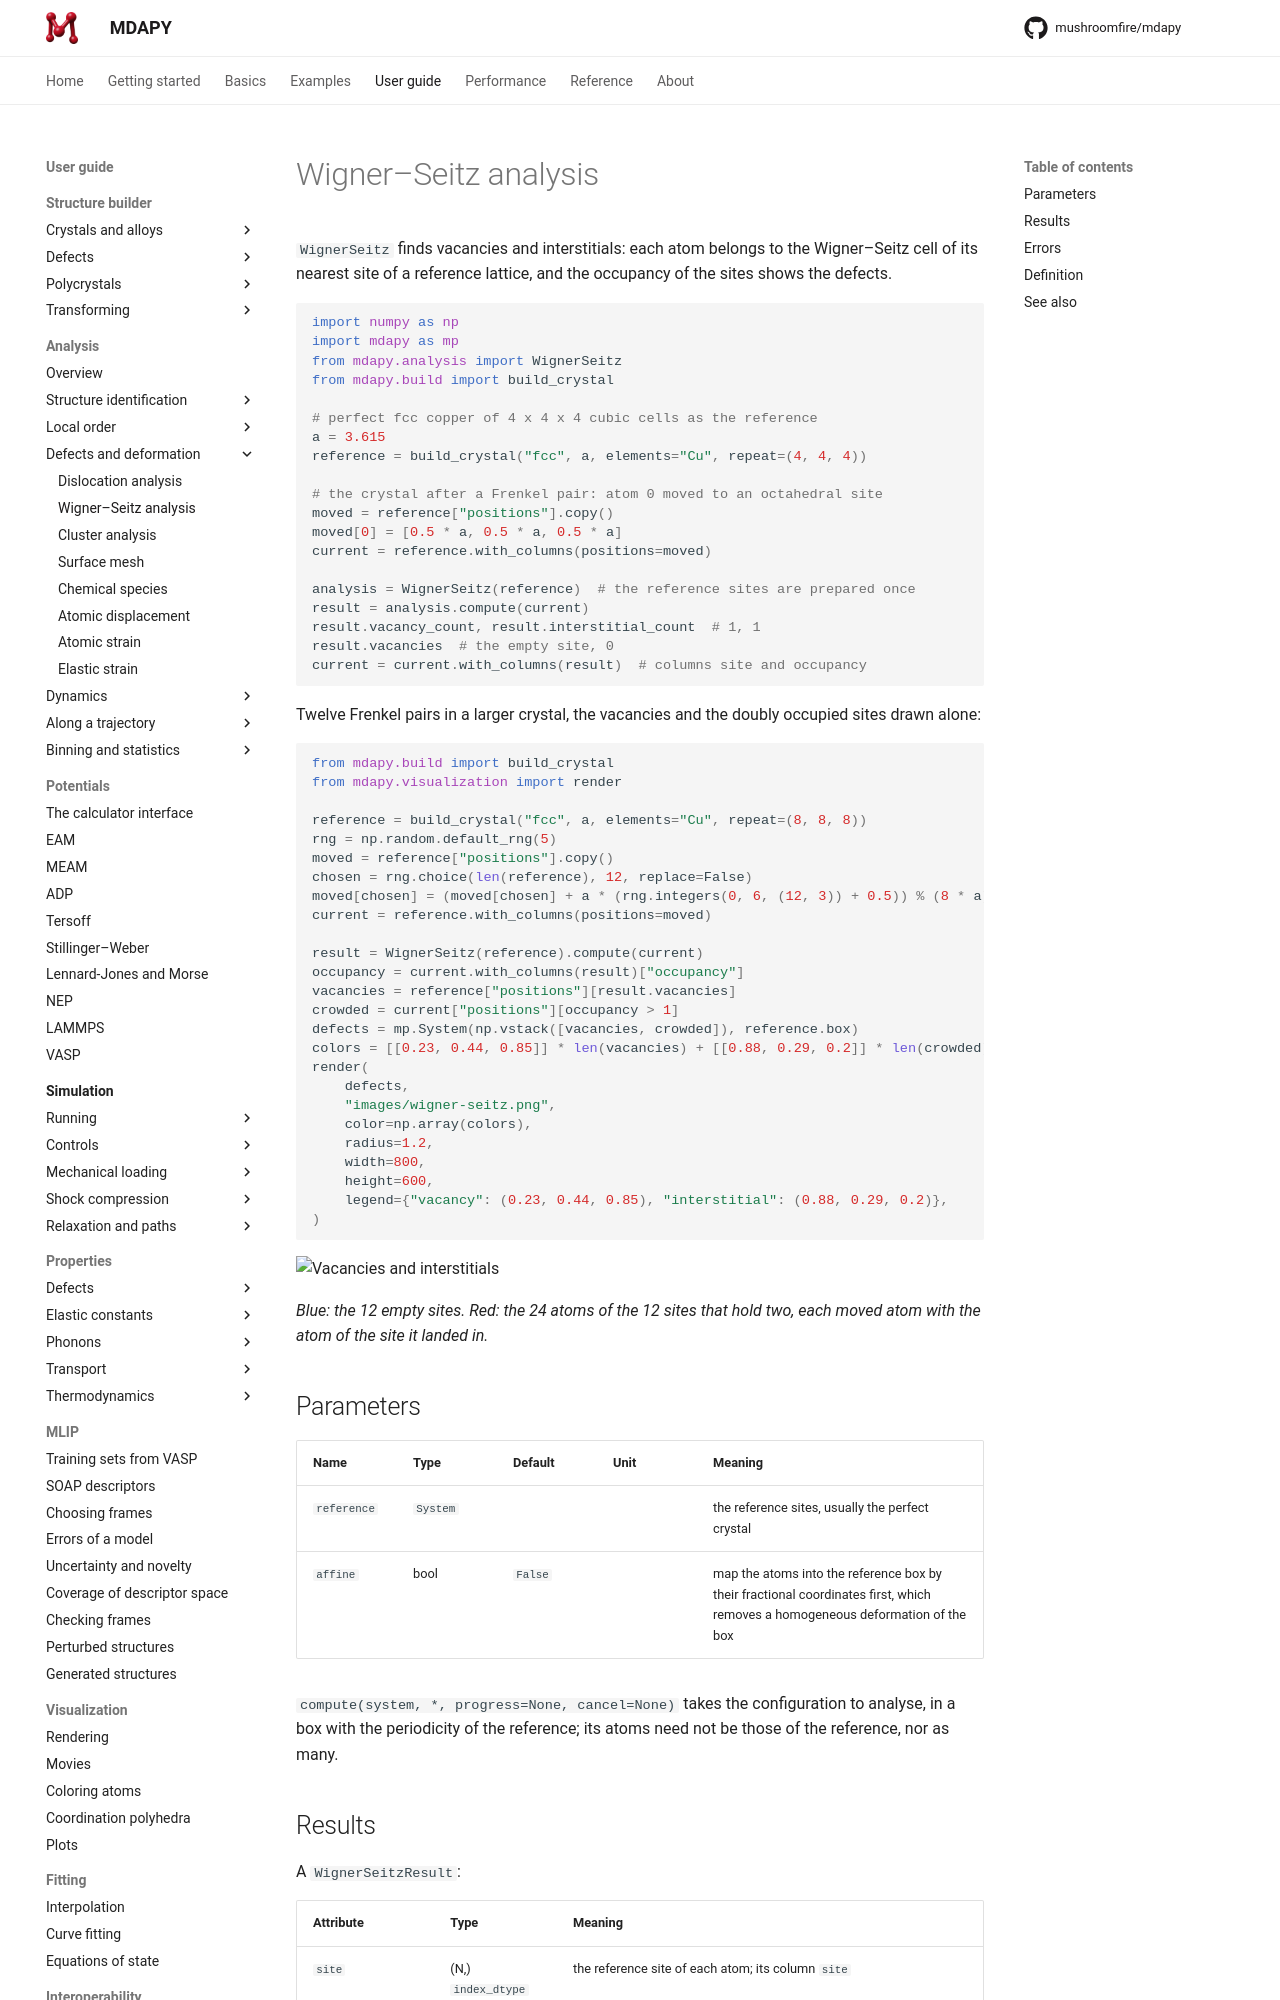

repository: mushroomfire/mdapy · page: 2.2/user-guide/analysis/wigner-seitz/index.html · generator: mkdocs

# Wigner–Seitz analysis

`WignerSeitz` finds vacancies and interstitials: each atom belongs to the
Wigner–Seitz cell of its nearest site of a reference lattice, and the
occupancy of the sites shows the defects.

```python
import numpy as np
import mdapy as mp
from mdapy.analysis import WignerSeitz
from mdapy.build import build_crystal

# perfect fcc copper of 4 x 4 x 4 cubic cells as the reference
a = 3.615
reference = build_crystal("fcc", a, elements="Cu", repeat=(4, 4, 4))

# the crystal after a Frenkel pair: atom 0 moved to an octahedral site
moved = reference["positions"].copy()
moved[0] = [0.5 * a, 0.5 * a, 0.5 * a]
current = reference.with_columns(positions=moved)

analysis = WignerSeitz(reference)  # the reference sites are prepared once
result = analysis.compute(current)
result.vacancy_count, result.interstitial_count  # 1, 1
result.vacancies  # the empty site, 0
current = current.with_columns(result)  # columns site and occupancy
```

Twelve Frenkel pairs in a larger crystal, the vacancies and the doubly
occupied sites drawn alone:

```python
from mdapy.build import build_crystal
from mdapy.visualization import render

reference = build_crystal("fcc", a, elements="Cu", repeat=(8, 8, 8))
rng = np.random.default_rng(5)
moved = reference["positions"].copy()
chosen = rng.choice(len(reference), 12, replace=False)
moved[chosen] = (moved[chosen] + a * (rng.integers(0, 6, (12, 3)) + 0.5)) % (8 * a)
current = reference.with_columns(positions=moved)

result = WignerSeitz(reference).compute(current)
occupancy = current.with_columns(result)["occupancy"]
vacancies = reference["positions"][result.vacancies]
crowded = current["positions"][occupancy > 1]
defects = mp.System(np.vstack([vacancies, crowded]), reference.box)
colors = [[0.23, 0.44, 0.85]] * len(vacancies) + [[0.88, 0.29, 0.2]] * len(crowded)
render(
    defects,
    "images/wigner-seitz.png",
    color=np.array(colors),
    radius=1.2,
    width=800,
    height=600,
    legend={"vacancy": (0.23, 0.44, 0.85), "interstitial": (0.88, 0.29, 0.2)},
)
```

![Vacancies and interstitials](images/wigner-seitz.png)

*Blue: the 12 empty sites. Red: the 24 atoms of the 12 sites that hold two,
each moved atom with the atom of the site it landed in.*
